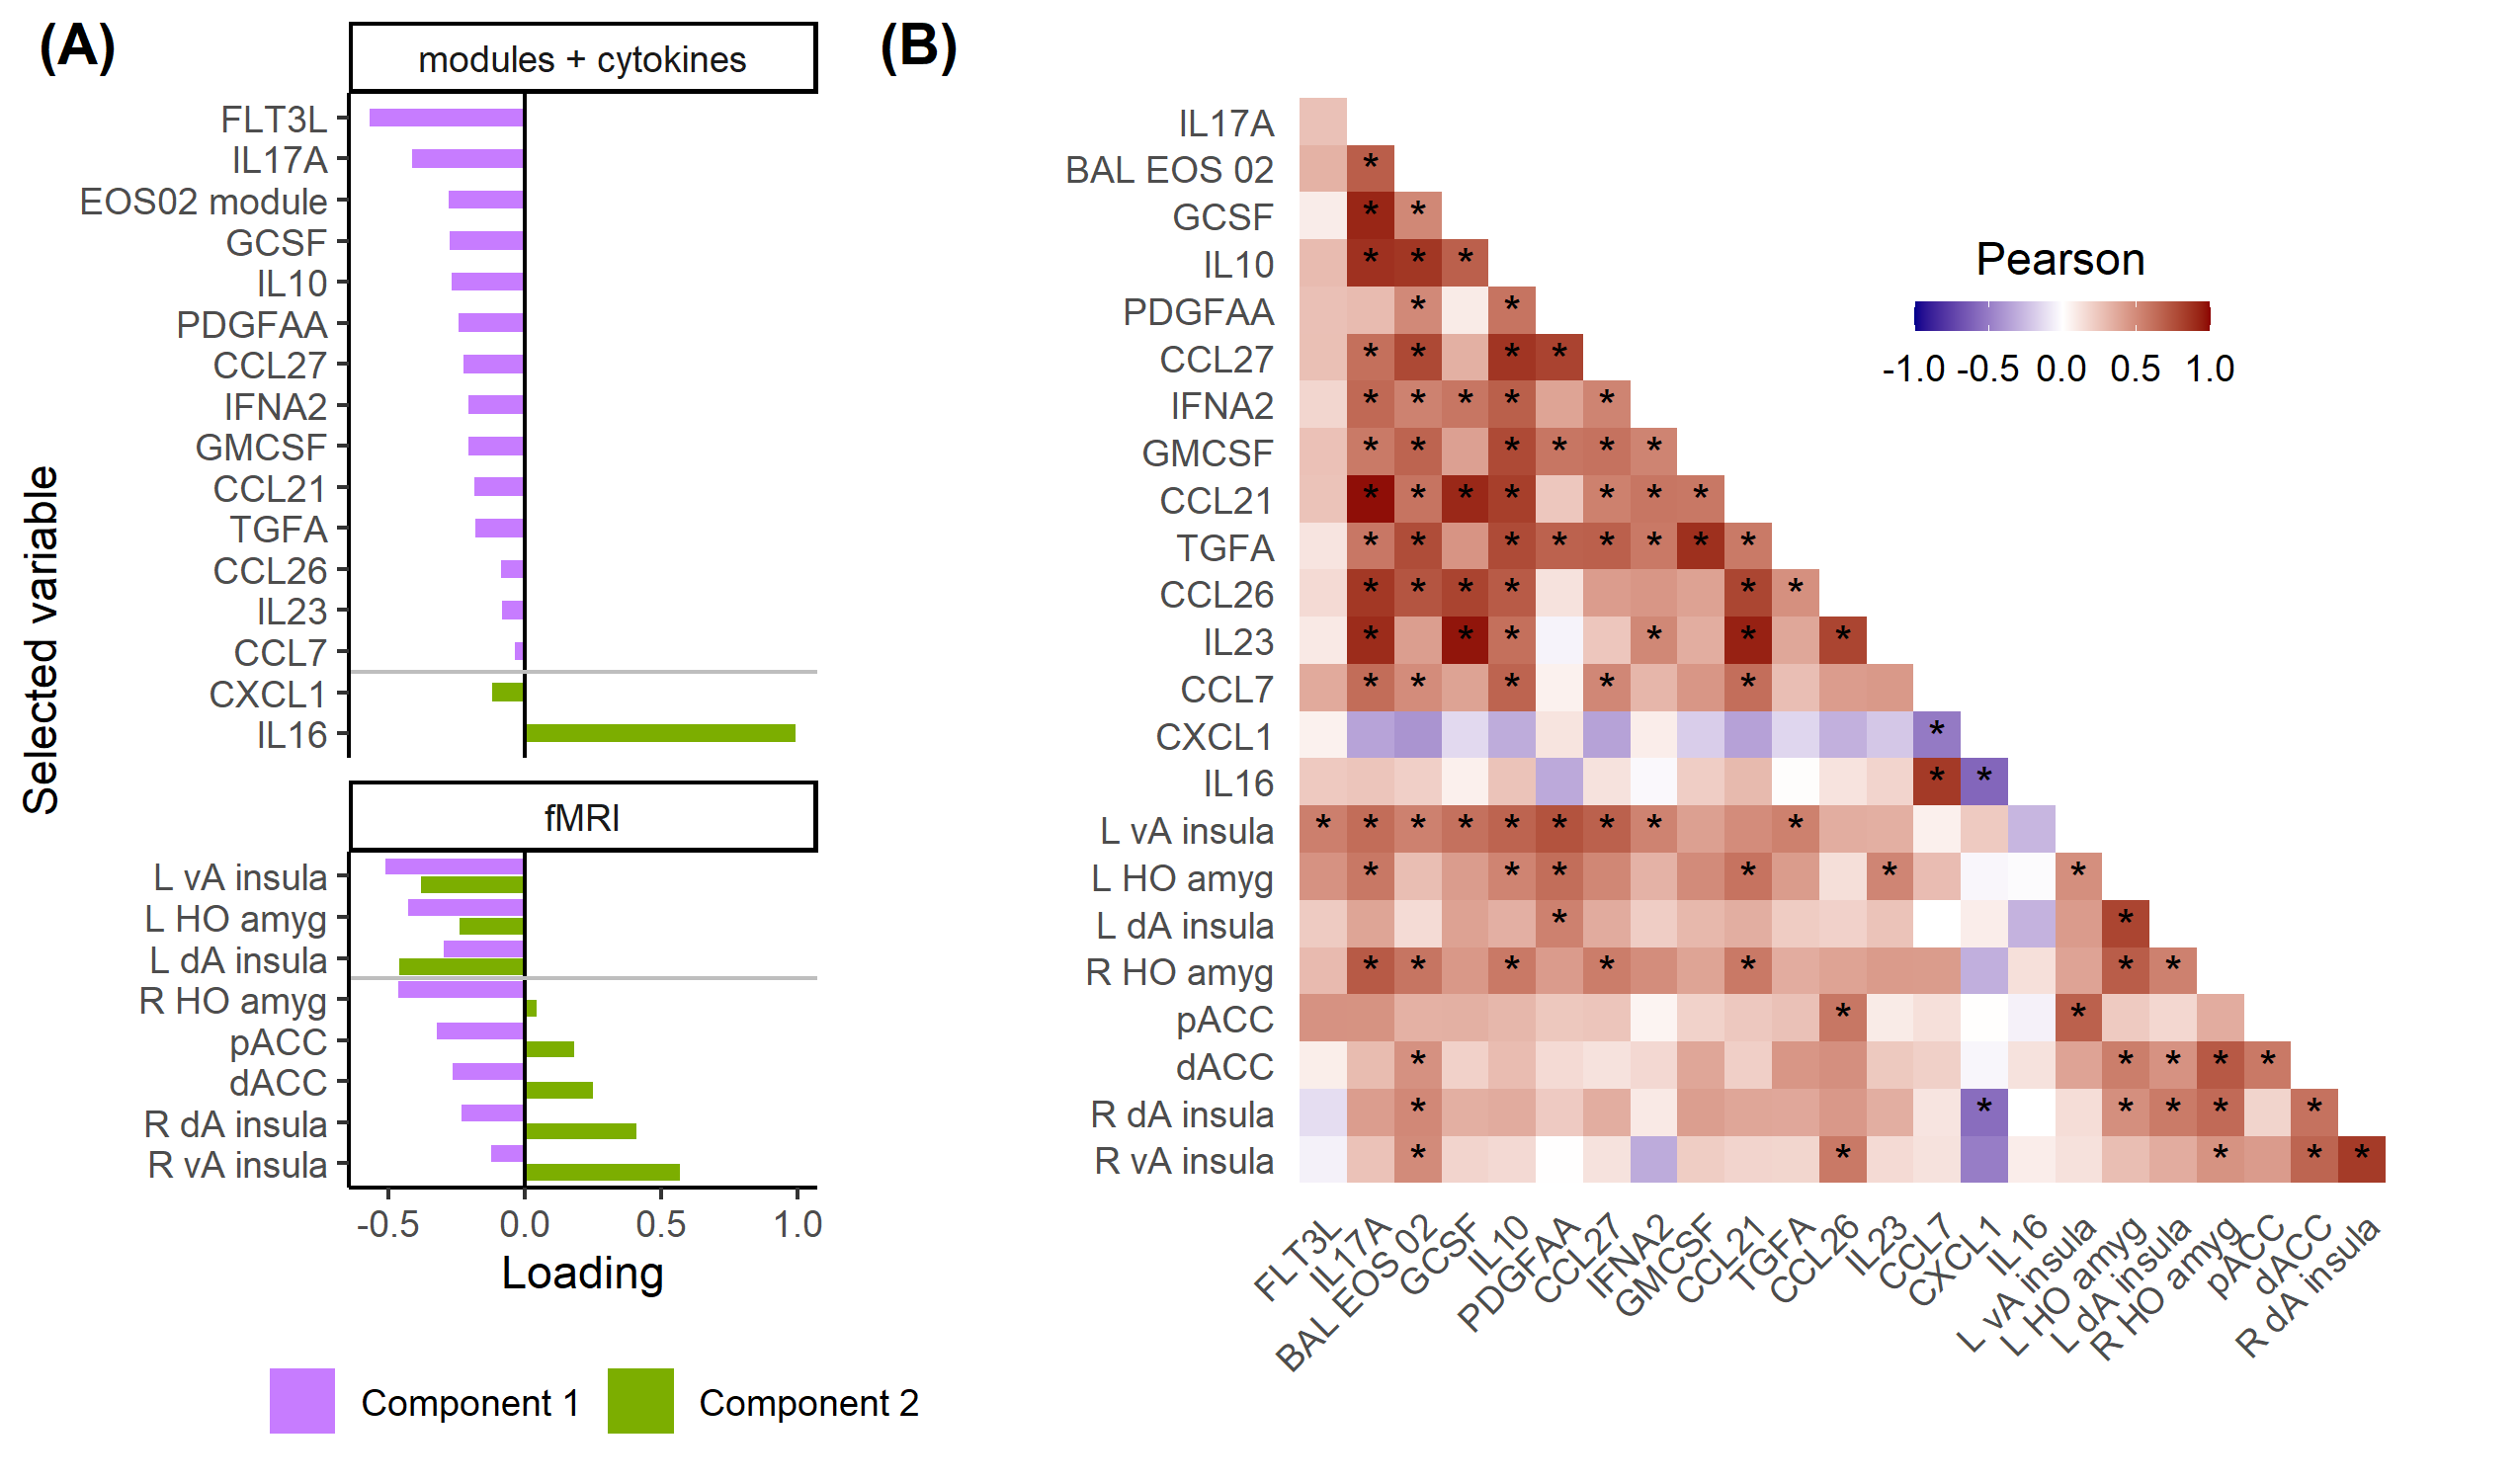

Source code (R):
library(tidyverse)
library(ggforce)
library(readxl)
library(Hmisc)
library(cowplot)
set.seed(3698)
`%notin%` <- Negate(`%in%`)

#### PLS Data ####
load("results/PLS/SPLS.RData")

#### Loadings ####
loadX <- as.data.frame(result.spls$loadings$X) %>% 
  rownames_to_column("var") %>% 
  mutate(space="X")
loadY <- as.data.frame(result.spls$loadings$Y) %>% 
  rownames_to_column("var")%>% 
  mutate(space="Y")

loadXY <- bind_rows(loadY, loadX) %>% 
  pivot_longer(comp1:comp2, names_to = "comp") %>% 
  mutate(name = ifelse(space=="X" & comp=="comp1", 
                       paste("modules + cytokines\nComponent 1 = ", 
                             round(result.spls$explained_variance$X[1]*100, digits=1), 
                             "%", sep=""),
                       ifelse(space=="X" & comp=="comp2", 
                              paste("modules + cytokines\nComponent 2 = ",
                                    round(result.spls$explained_variance$X[2]*100, digits=1),
                                    "%", sep=""),
                              ifelse(space=="Y" & comp=="comp1", 
                                     paste("fMRI\nComponent 1 = ",
                                           round(result.spls$explained_variance$Y[1]*100, digits=1), 
                                           "%", sep=""),
                                     ifelse(space=="Y" & comp=="comp2", 
                                            paste("fMRI\nComponent 2 = ",
                                                  round(result.spls$explained_variance$Y[2]*100, digits=1),
                                                  "%", sep=""),
                                            NA))))) %>% 
  mutate(facet.name = ifelse(space=="X", "modules + cytokines",
                             ifelse(space=="Y", 
                                    paste("fMRI"),
                                    NA))) %>% 
  filter(value != 0) %>% 
  #color group
  mutate(col.group = ifelse(grepl("BAL EOS", var), "module",
                            ifelse(grepl("L |R |pACC|dACC", var), "fMRI",
                                   "cytokine"))) %>% 
  mutate(var = ifelse(var=="BAL EOS 02", "EOS02 module", var)) %>% 
  #fix protein names
  mutate(var = gsub("^IL","IL-",var),
         var = recode(var,
                      "FLT3L"="FLT3LG",
                      "TGFA"="TGF-A",
                      "GCSF"="G-CSF",
                      "PDGFAA"="PDGF-AA",
                      "IFNA2"="IFN-A2",
                      "GMCSF"="GM-CSF"))


#### Plot setup ####
#cut lines for components mapped to
line.dat <- data.frame(facet.name = c("modules + cytokines","fMRI"), 
                       Z=c(2.5,5.5)) %>% 
  mutate(facet.name = fct_relevel(factor(facet.name), rev))

#Order labels and variables
##Comp1 only
X1 <- loadXY %>% 
  filter(space == "X" & comp == "comp1") %>% 
  arrange(-value) %>% 
  mutate(var=ifelse(var=="BAL EOS 02", "EOS02 module", var)) %>% 
  dplyr::select(var) %>% unlist(use.names=FALSE)
##Comp2 only
X2 <- loadXY %>% 
  filter(space == "X" & comp == "comp2") %>% 
  arrange(-value) %>%
  dplyr::select(var) %>% unlist(use.names=FALSE)

plot.dat <- loadXY %>% 
  mutate(comp = recode_factor(factor(comp), "comp2"="Component 2", 
                              "comp1"="Component 1")) %>% 
  mutate(facet.name = fct_relevel(factor(facet.name), rev)) %>% 
  #order variables
  mutate(var = factor(var, levels=unique(c(X2,X1,
                                           "R vA insula","R dA insula",
                                           "dACC","pACC","R HO amyg",
                                           "L dA insula","L HO amyg",
                                           "L vA insula")))) %>%
  arrange(desc(var)) 

#### Plot PLS ####
plot <- plot.dat %>% 
  ggplot(aes(x=var, y=value, fill=comp)) +
  geom_bar(position = position_dodge2(width = 0.9, preserve = "single"),
           stat="identity") +
  #scale_x_reordered() +
  coord_flip() + 
  theme_classic() +
  ggforce::facet_col(facets = vars(facet.name), 
                     scales = "free_y", 
                     space = "free") +
  labs(x="Selected variable", y="Loading", fill="") +
  geom_hline(yintercept=0) +
  scale_fill_manual(values=c("#7CAE00","#C77CFF")) +
  theme(legend.position = "bottom") +
  geom_vline(data=line.dat, aes(xintercept=Z), color="grey") +
  guides(fill = guide_legend(reverse=TRUE))
plot

#### Heatmap Data ####
#### fMRI data ####
#Time point 1 = visit 4
neuro <- read_excel(sheet="T1",
                    "data_raw/addtl.data/extraced.clusters.Matt.Altman_wbaseline_psychdata.xlsx") %>% 
  #long format
  pivot_longer(-idnum, names_to="neuro") %>% 
  #add sample variable
  mutate(visit="V4")

#Time point 2 = visit 5
neuro <- read_excel(sheet="T2",
                    "data_raw/addtl.data/extraced.clusters.Matt.Altman_wbaseline_psychdata.xlsx") %>% 
  #long format
  pivot_longer(-idnum, names_to="neuro") %>% 
  #add sample variable
  mutate(visit="V5") %>% 
  #Combine with other visit
  full_join(neuro)  %>% 
  #Format idnum to match RNAseq data
  mutate(idnum = paste("MA",idnum, sep="")) %>% 
  rename(donorID=idnum) %>% 
  #remove non fMRI vars
  filter(neuro != "BDI" & neuro != "LSI") %>% 
  #remove fxnal metrics
  filter(!grepl("3way",neuro) & !grepl("LPR", neuro)) %>% 
  #Remove failed sample
  filter(donorID != "MA1012") %>% 
  #Clean names
  mutate(neuro = gsub("_"," ",neuro)) %>%  
  mutate(visit = recode_factor(factor(visit), "V4"="Pre","V5"="Post")) %>% 
  mutate(neuro = gsub("amgy","amyg",neuro))

# Calculate delta
neuro.delta <- neuro %>% 
  pivot_wider(names_from = visit) %>% 
  mutate(delta=Post-Pre)

#### Cell data ####
load("data_clean/P337_BAL_data.RData")

cell.delta <- dat.BAL.abund.norm.voom$targets %>% 
  select(visit, donorID, EOS.pct, NEUT.pct) %>% 
  pivot_longer(EOS.pct:NEUT.pct) %>% 
  pivot_wider(names_from = visit) %>% 
  mutate(delta=V5-V4) %>% 
  select(-V4, -V5) %>% 
  pivot_wider(values_from = delta)

##### Module data ####
attach("data_clean/P337_BAL_module_data.RData")

mod.delta <- mod.voom %>% 
  pivot_longer(-module, names_to = "libID") %>% 
  left_join(select(dat.BAL.abund.norm.voom$targets, libID, visit, donorID)) %>% 
  select(-libID) %>% 
  filter(grepl("EOS.pct_02", module)) %>% 
  pivot_wider(names_from = visit) %>% 
  mutate(EOS02=V5-V4) %>% 
  select(-V4, -V5, -module)

##### protein data ####
#SPLS-selected
attach("results/PLS/SPLS.RData")

cyto <- as.data.frame(result.spls$loadings$X) %>% 
  filter(comp1 !=0 | comp2 != 0)

plex.delta<- read_csv("data_raw/addtl.data/P337_BAL.multiplex.csv") %>% 
  pivot_longer(-ptID) %>% 
  separate(name, into=c("name","visit")) %>% 
  pivot_wider(names_from = visit) %>% 
  mutate(delta=V5-V4) %>% 
  select(-V4, -V5) %>% 
  filter(name %in% rownames(cyto)) %>% 
  #fix protein names
  mutate(name = gsub("^IL","IL-",name),
         name = recode(name,
                      "FLT3L"="FLT3LG",
                      "TGFA"="TGF-A",
                      "GCSF"="G-CSF",
                      "PDGFAA"="PDGF-AA",
                      "IFNA2"="IFN-A2",
                      "GMCSF"="GM-CSF"))%>% 
  pivot_wider(values_from = delta) %>% 
  rename(donorID=ptID)

#### combine data ####
X <- neuro.delta %>% 
  select(donorID, neuro, delta) %>% 
  pivot_wider(names_from = neuro, values_from = delta) %>% 
  full_join(cell.delta) %>% 
  full_join(mod.delta) %>% 
  full_join(plex.delta) %>% 
  rename(`BAL EOS 02`=EOS02, `EOS %`=EOS.pct, `NEUT %`=NEUT.pct) %>% 
  rename_all(~gsub("_"," ",.)) %>% 
  #order Y
  select(donorID, #`EOS %`, `NEUT %`,
         `FLT3LG`,`IL-17A`,`BAL EOS 02`,`G-CSF`,`IL-10`,
         `PDGF-AA`,`CCL27`,`IFN-A2`,`GM-CSF`,`CCL21`,
         `TGF-A`,`CCL26`,`IL-23`,`CCL7`,`CXCL1`,`IL-16`,
         `L vA insula`,`L HO amyg`,`L dA insula`,`R HO amyg`,
         `pACC`,`dACC`,`R dA insula`,`R vA insula`) %>% 
  column_to_rownames("donorID") %>% 
  as.matrix()

#### Correlation ####
cor.result <- Hmisc::rcorr(X, type = "pearson")

#Arrange as in barplot
cor.arrange <- as.data.frame(cor.result$r) %>% 
  rownames_to_column("X_variable") %>% 
  pivot_longer(-X_variable, values_to = "r")
cor.arrange <- as.data.frame(cor.result$P) %>% 
  rownames_to_column("X_variable") %>% 
  pivot_longer(-X_variable, values_to = "p") %>% 
  full_join(cor.arrange) %>% 
  #order Y
  mutate(name = factor(name, levels=rev(colnames(X))),
         X_variable = factor(X_variable, 
                             levels=c(colnames(X)))) %>% 
  rowwise() %>%
  mutate(pair = sort(c(X_variable, name)) %>% paste(collapse = ",")) %>%
  group_by(pair) %>%
  distinct(pair, .keep_all = T) %>% 
  filter(X_variable != name) %>% 
  ungroup() %>% 
  #signif label
  mutate(label = ifelse(p < 0.05, "*",""),
         FDR = p.adjust(p),
         label2 = ifelse(FDR < 0.05, "*",""))

#### plot ####
plot2 <- cor.arrange %>% 
  ggplot(aes(x=X_variable, y=name, fill=r)) +
  geom_tile() +
  geom_text(aes(label = label)) +
  labs(x="", fill="Pearson") +
  # coord_flip() +
  coord_fixed()+
  theme(
    axis.title.x = element_blank(),
    axis.title.y = element_blank(),
    panel.grid.major = element_blank(),
    panel.border = element_blank(),
    panel.background = element_blank(),
    axis.ticks = element_blank(),
    axis.text.x = element_text(angle = 45, hjust=1),
    legend.position = c(0.7,0.8), legend.direction = "horizontal")+
  guides(fill = guide_colorbar(barwidth = 5, barheight = 0.5,
                               title.position = "top", title.hjust = 0.5)) +
  scale_fill_gradient2(low="darkblue",mid="white",high="darkred",
                       limits=c(-1,1))
plot2

#### Save ####
ggsave("publication/Fig1.SPLS.png", 
       plot_grid(plot,plot2, rel_widths = c(0.5, 1), 
                 labels = c("(A)","(B)"),
                 align="hv", axis="tb", nrow = 1),
       width=8.5, height=5)
ggsave("publication/Fig1.SPLS.pdf", 
       plot_grid(plot,plot2, rel_widths = c(0.5, 1), 
                 labels = c("(A)","(B)"),
                 align="hv", axis="tb", nrow = 1),
       width=8.5, height=5)
